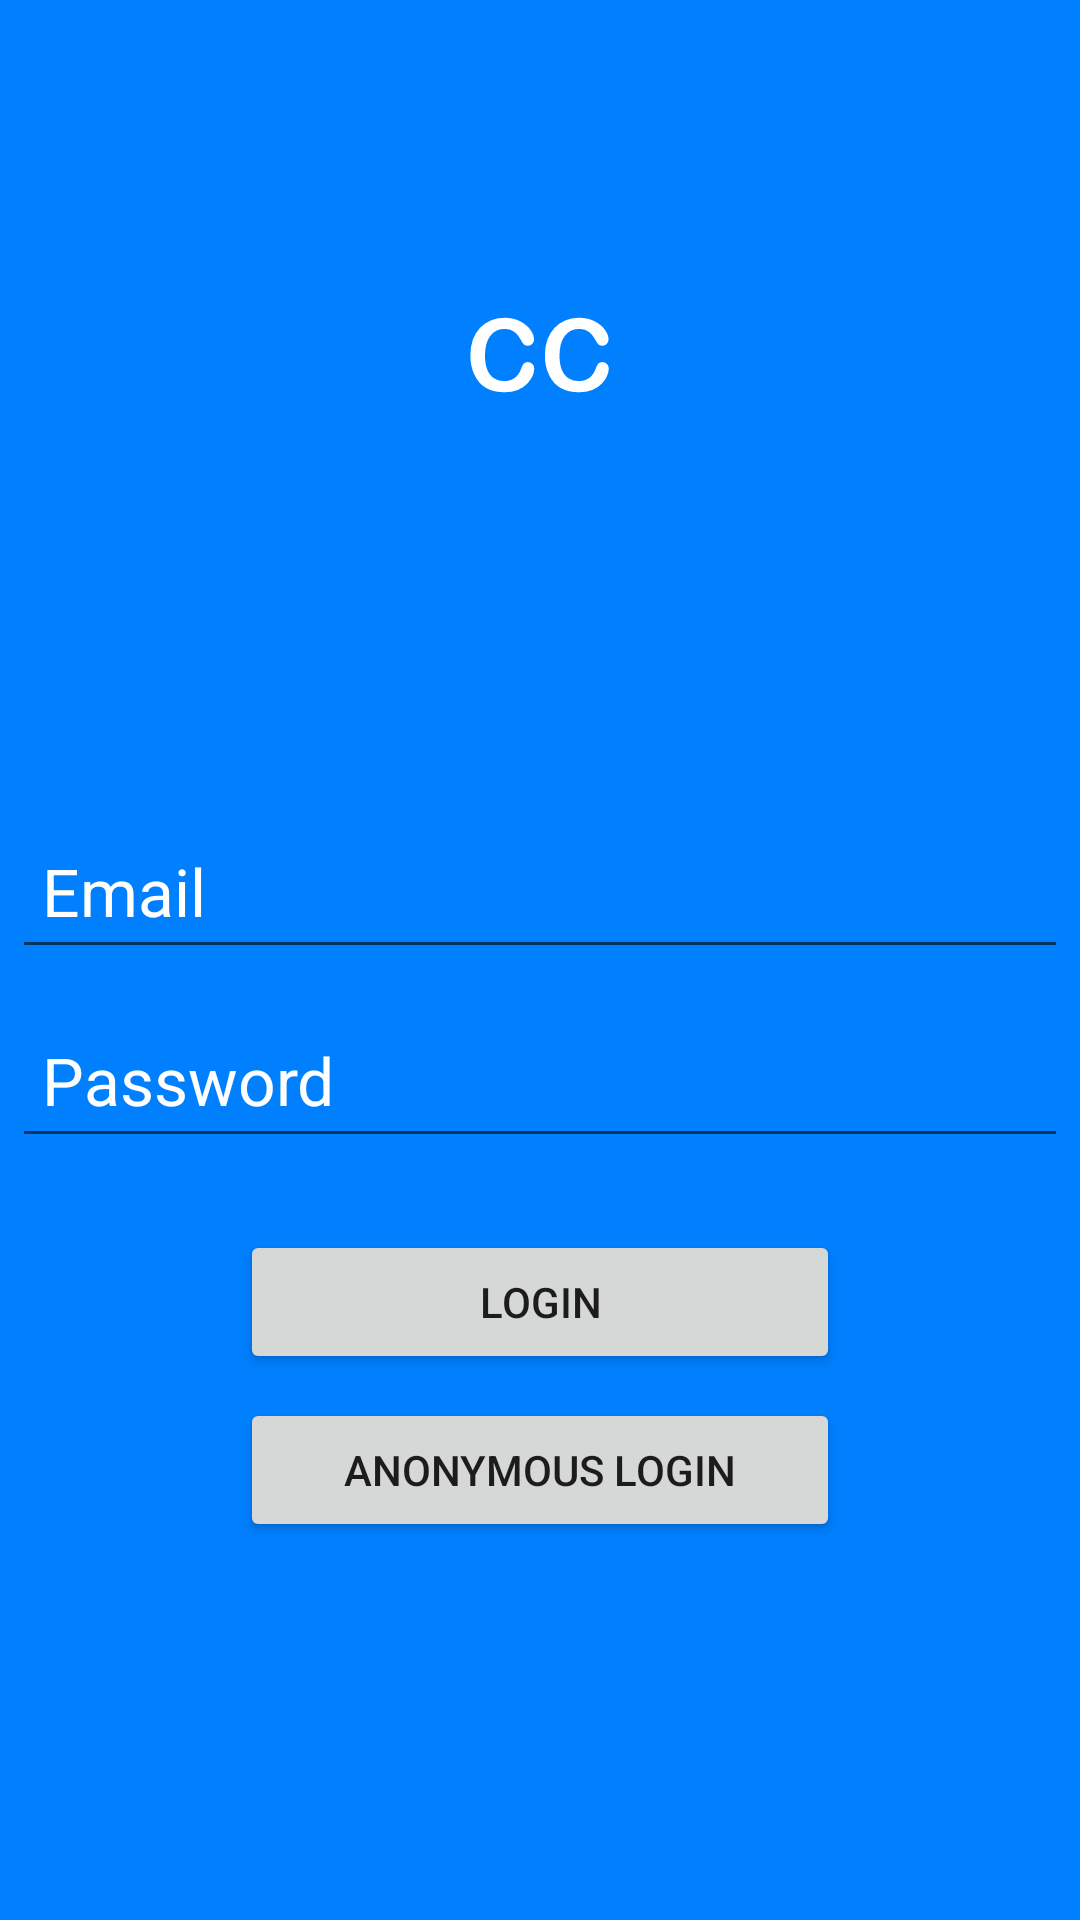

Android layout source for this screen:
<!-- AndroidManifest.xml: application theme AppTheme -->
<!-- res/layout/activity_login.xml -->
<?xml version="1.0" encoding="utf-8"?>
<androidx.constraintlayout.widget.ConstraintLayout xmlns:android="http://schemas.android.com/apk/res/android"
    xmlns:app="http://schemas.android.com/apk/res-auto"
    xmlns:tools="http://schemas.android.com/tools"
    android:id="@+id/linearLayout"
    android:layout_width="match_parent"
    android:layout_height="match_parent"
    android:background="#0080ff"
    android:orientation="vertical"
    tools:context=".LoginActivity">

    <EditText
        android:id="@+id/txtEmail"
        android:layout_width="352dp"
        android:layout_height="55dp"
        android:layout_marginStart="24dp"
        android:layout_marginTop="64dp"
        android:layout_marginEnd="24dp"
        android:layout_marginBottom="18dp"
        android:ems="10"
        android:hint="Email"
        android:inputType="textEmailAddress"
        android:paddingLeft="10dp"
        android:textAppearance="@style/TextAppearance.AppCompat.Large"
        android:textColor="#FFFFFFFF"
        android:textColorHint="#FFFFFF"
        app:layout_constraintBottom_toTopOf="@+id/txtPassword"
        app:layout_constraintEnd_toEndOf="parent"
        app:layout_constraintStart_toStartOf="parent"
        app:layout_constraintTop_toBottomOf="@+id/imageView" />

    <EditText
        android:id="@+id/txtPassword"
        android:layout_width="352dp"
        android:layout_height="55dp"
        android:layout_marginStart="24dp"
        android:layout_marginTop="8dp"
        android:layout_marginEnd="24dp"
        android:ems="10"
        android:hint="Password"
        android:inputType="textPassword"
        android:paddingLeft="10dp"
        android:textAppearance="@style/TextAppearance.AppCompat.Large"
        android:textColor="#FFFFFF"
        android:textColorHint="#FFFFFF"
        app:layout_constraintEnd_toEndOf="parent"
        app:layout_constraintStart_toStartOf="parent"
        app:layout_constraintTop_toBottomOf="@+id/txtEmail" />

    <Button
        android:id="@+id/btnAnonLogin"
        android:layout_width="200dp"
        android:layout_height="wrap_content"
        android:layout_marginStart="24dp"
        android:layout_marginTop="8dp"
        android:layout_marginEnd="24dp"
        android:onClick="startChat"
        android:text="Anonymous Login"
        app:layout_constraintEnd_toEndOf="parent"
        app:layout_constraintStart_toStartOf="parent"
        app:layout_constraintTop_toBottomOf="@+id/btnLogin" />

    <Button
        android:id="@+id/btnLogin"
        android:layout_width="200dp"
        android:layout_height="wrap_content"
        android:layout_marginStart="24dp"
        android:layout_marginTop="24dp"
        android:layout_marginEnd="24dp"
        android:onClick="startLogin"
        android:text="Login"
        app:layout_constraintEnd_toEndOf="parent"
        app:layout_constraintStart_toStartOf="parent"
        app:layout_constraintTop_toBottomOf="@+id/txtPassword" />

    <ImageView
        android:id="@+id/imageView"
        android:layout_width="wrap_content"
        android:layout_height="wrap_content"
        android:layout_marginStart="150dp"
        android:layout_marginTop="64dp"
        android:layout_marginEnd="150dp"
        android:layout_marginBottom="32dp"
        app:layout_constraintBottom_toTopOf="@+id/txtEmail"
        app:layout_constraintEnd_toEndOf="parent"
        app:layout_constraintStart_toStartOf="parent"
        app:layout_constraintTop_toTopOf="parent"
        app:srcCompat="@drawable/ic_launcher_foreground" />
</androidx.constraintlayout.widget.ConstraintLayout>
<!-- resources referenced by this layout -->
<resources>
  <!-- drawable ic_launcher_foreground: vector/xml drawable (drawable, 3035 chars, omitted) -->
  <style name="AppTheme" parent="Theme.AppCompat.Light.NoActionBar">
          <item name="colorPrimary">@color/colorPrimary</item>
          <item name="colorPrimaryDark">@color/colorPrimaryDark</item>
          <item name="colorAccent">@color/colorAccent</item>
      </style>
  <color name="colorPrimary">#3f77bc</color>
  <color name="colorPrimaryDark">#0000ff</color>
  <color name="colorAccent">#00ffff</color>
</resources>
